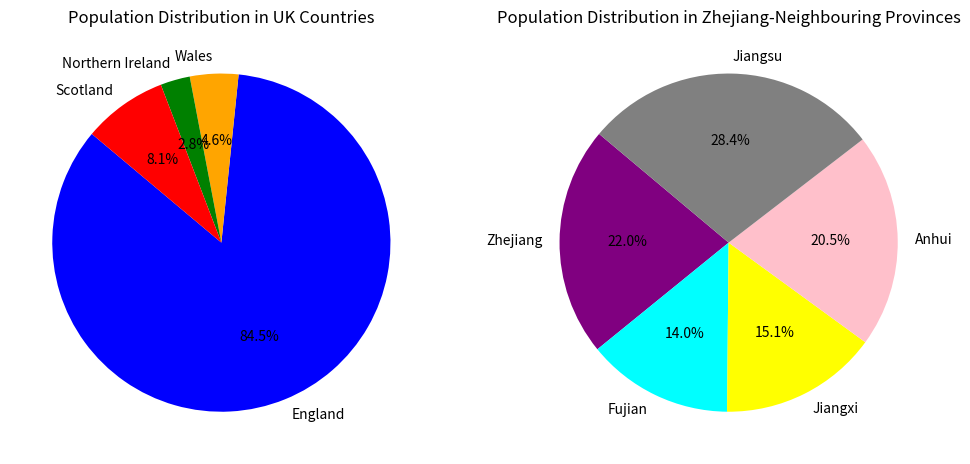

Write Python code to recreate this figure.
import matplotlib.pyplot as plt #import the function to create piechart
uk_countries = {"England": 57.11, "Wales": 3.13, "Northern Ireland": 1.91, "Scotland": 5.45}
china_provinces = {"Zhejiang": 65.77, "Fujian": 41.88, "Jiangxi": 45.28, "Anhui": 61.27, "Jiangsu": 85.15}
sorted_uk = sorted(uk_countries.items(), key=lambda x: x[1], reverse=True) #follow the value that key matches to sort the dictionary in inverted order
sorted_china = sorted(china_provinces.items(), key=lambda x: x[1], reverse=True)
print(sorted_uk)
print(sorted_china)

fig, axes = plt.subplots(1, 2, figsize=(12, 6)) #the style of the graph is one row and two line, and the size is 12 in width and 6 in height
axes[0].pie(uk_countries.values(), labels=uk_countries.keys(), autopct='%.1f%%', startangle=140, colors=["blue", "orange", "green", "red"])
#pie(x,y,autopct means to display a percentage wiiith one decimal place,startangle is the start tangle of the piechart line,color)
axes[0].set_title("Population Distribution in UK Countries") #the title of this piechart
axes[1].pie(china_provinces.values(), labels=china_provinces.keys(), autopct='%.1f%%', startangle=140, colors=["purple", "cyan", "yellow", "pink", "gray"])
axes[1].set_title("Population Distribution in Zhejiang-Neighbouring Provinces")
#axes[0] means the first and axes[1] means the second
plt.show()